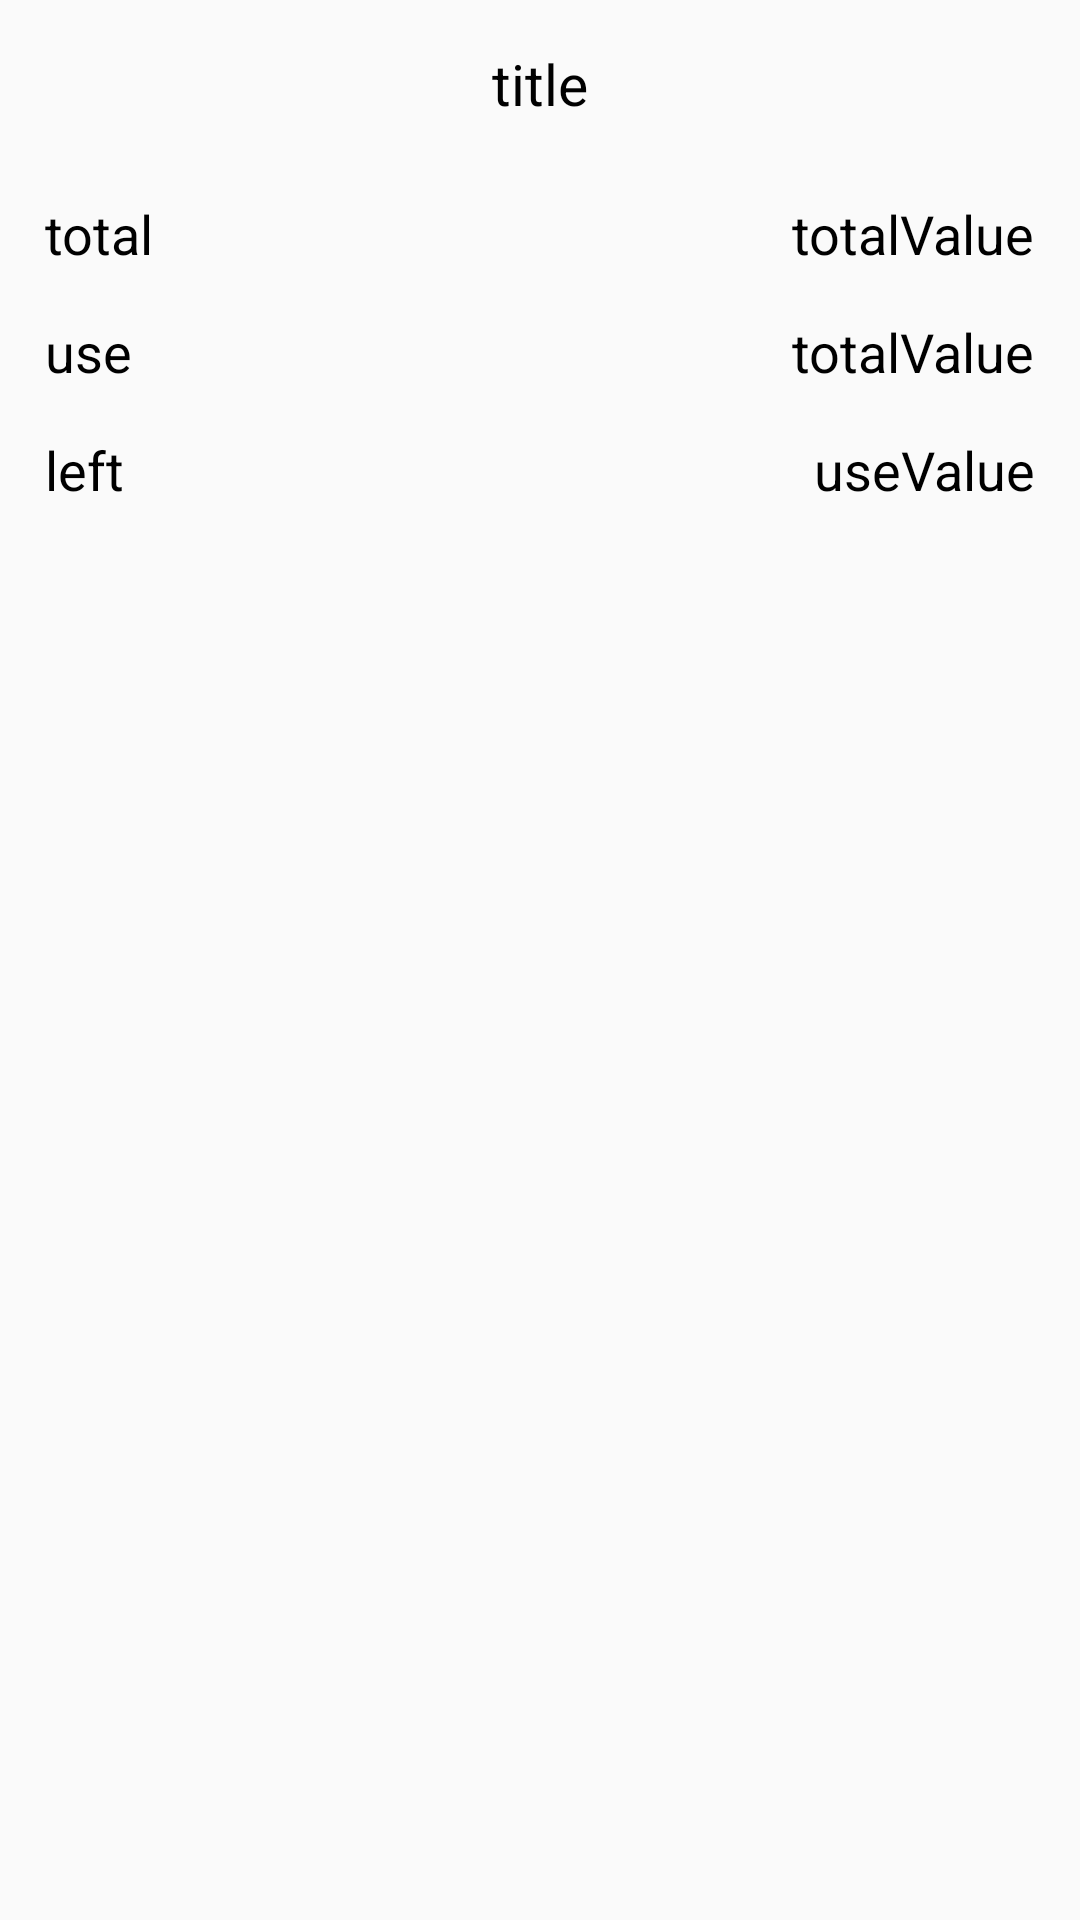

Here is an Android app screen rendered from its layout file. Give the layout XML and the strings, colors and styles it references.
<!-- AndroidManifest.xml: application theme Theme.MySmartel_ver_1 -->
<!-- res/layout/kt_deduct_item.xml -->
<?xml version="1.0" encoding="utf-8"?>
<androidx.constraintlayout.widget.ConstraintLayout
    xmlns:android="http://schemas.android.com/apk/res/android"
    android:layout_width="match_parent"
    android:layout_height="match_parent"
    xmlns:app="http://schemas.android.com/apk/res-auto">

    <TextView
        android:id="@+id/txt_title"
        android:layout_width="match_parent"
        android:layout_height="wrap_content"
        android:gravity="center"
        android:text="title"
        android:textColor="@color/black"
        android:textSize="19sp"
        android:layout_marginTop="15dp"
        app:layout_constraintTop_toTopOf="parent" />

    <TextView
        android:id="@+id/txt_remainTitle"
        android:layout_width="wrap_content"
        android:layout_height="wrap_content"
        android:text="total"
        android:layout_marginTop="25dp"
        android:layout_marginStart="15dp"
        android:textColor="@color/black"
        android:textSize="18sp"
        app:layout_constraintStart_toStartOf="parent"
        app:layout_constraintTop_toBottomOf="@+id/txt_title" />

    <TextView
        android:id="@+id/txt_remainUse"
        android:layout_width="wrap_content"
        android:layout_height="wrap_content"
        android:text="use"
        android:textColor="@color/black"
        android:textSize="18sp"
        android:layout_marginTop="15dp"
        android:layout_marginStart="15dp"
        app:layout_constraintStart_toStartOf="parent"
        app:layout_constraintTop_toBottomOf="@+id/txt_remainTitle" />

    <TextView
        android:id="@+id/txt_remainLeft"
        android:layout_width="wrap_content"
        android:layout_height="wrap_content"
        android:text="left"
        android:textColor="@color/black"
        android:textSize="18sp"
        android:layout_marginTop="15dp"
        android:layout_marginStart="15dp"
        android:layout_marginBottom="20dp"
        app:layout_constraintStart_toStartOf="parent"
        app:layout_constraintTop_toBottomOf="@+id/txt_remainUse" />

    <TextView
        android:id="@+id/txt_totalValue"
        android:layout_width="wrap_content"
        android:layout_height="wrap_content"
        android:text="totalValue"
        android:textColor="@color/black"
        android:textSize="18sp"
        android:layout_marginTop="25dp"
        android:layout_marginEnd="15dp"
        app:layout_constraintEnd_toEndOf="parent"
        app:layout_constraintTop_toBottomOf="@+id/txt_title" />

    <TextView
        android:id="@+id/txt_useValue"
        android:layout_width="wrap_content"
        android:layout_height="wrap_content"
        android:text="totalValue"
        android:textColor="@color/black"
        android:textSize="18sp"
        android:layout_marginTop="15dp"
        android:layout_marginEnd="15dp"
        app:layout_constraintEnd_toEndOf="parent"
        app:layout_constraintTop_toBottomOf="@+id/txt_totalValue" />

    <TextView
        android:id="@+id/txt_leftValue"
        android:layout_width="wrap_content"
        android:layout_height="wrap_content"
        android:text="useValue"
        android:textColor="@color/black"
        android:textSize="18sp"
        android:layout_marginTop="15dp"
        android:layout_marginEnd="15dp"
        android:layout_marginBottom="20dp"
        app:layout_constraintEnd_toEndOf="parent"
        app:layout_constraintTop_toBottomOf="@+id/txt_useValue" />


</androidx.constraintlayout.widget.ConstraintLayout>
<!-- resources referenced by this layout -->
<resources>
  <color name="black">#FF000000</color>
  <style name="Theme.MySmartel_ver_1" parent="Theme.AppCompat.Light.NoActionBar">
          <item name="android:windowFullscreen">true</item>
          
          <item name="colorPrimary">@color/purple_500</item>
          <item name="colorPrimaryVariant">@color/purple_700</item>
          <item name="colorOnPrimary">@color/white</item>
          
          <item name="colorSecondary">@color/teal_200</item>
          <item name="colorSecondaryVariant">@color/teal_700</item>
          <item name="colorOnSecondary">@color/black</item>
          
          <item name="android:statusBarColor">?attr/colorPrimaryVariant</item>
          
      </style>
  <color name="purple_500">#FF6200EE</color>
  <color name="purple_700">#FF3700B3</color>
  <color name="white">#FFFFFFFF</color>
  <color name="teal_200">#FF03DAC5</color>
  <color name="teal_700">#FF018786</color>
</resources>
